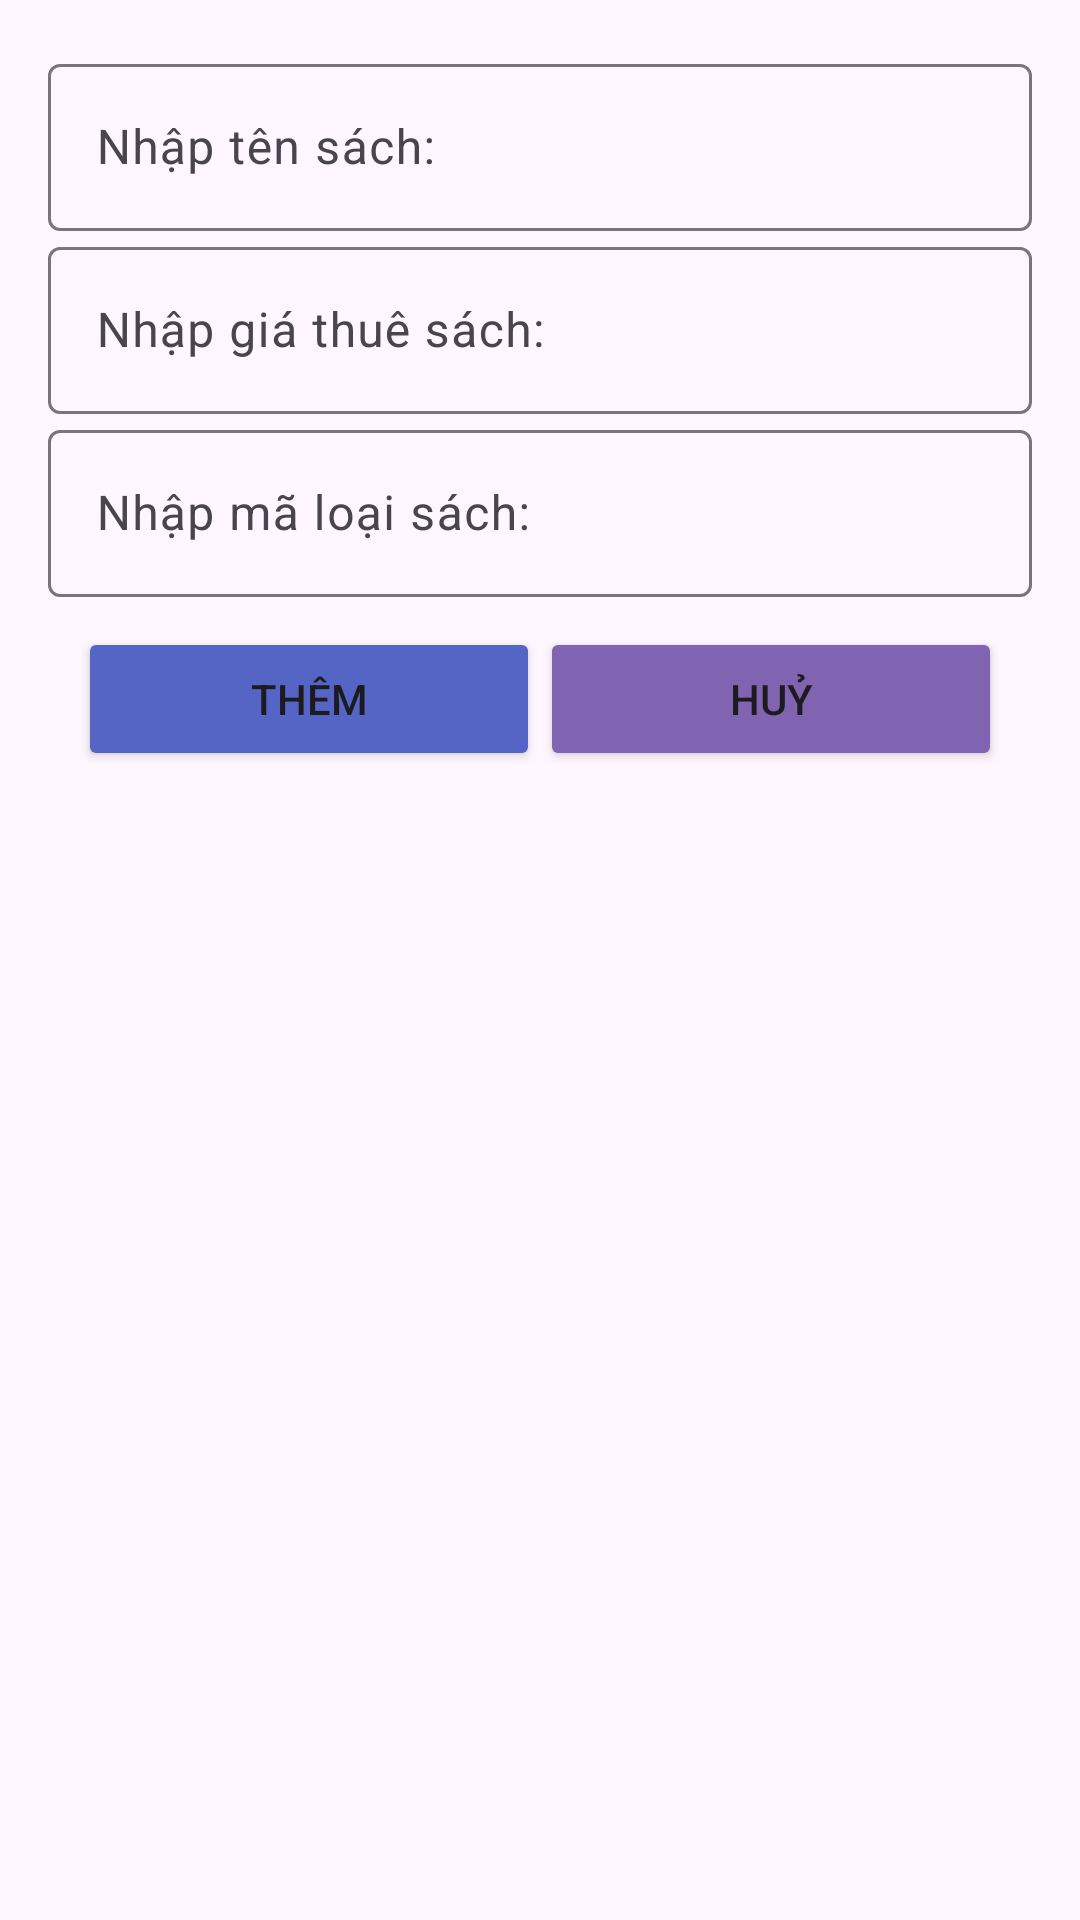

Write the Android layout XML for this screen, with the resource values it uses.
<!-- AndroidManifest.xml: application theme Theme.Anhndtph44878duanmaumobile -->
<!-- res/layout/layout_bottomsheet_themsach.xml -->
<?xml version="1.0" encoding="utf-8"?>
<LinearLayout xmlns:android="http://schemas.android.com/apk/res/android"
    xmlns:app="http://schemas.android.com/apk/res-auto"
    android:id="@+id/layOut_bottom_theloai"
    android:layout_width="match_parent"

    android:layout_height="match_parent"
    android:orientation="vertical"
    android:padding="16dp"
    app:behavior_hideable="true"
    app:behavior_peekHeight="0dp"
    app:layout_behavior="com.google.android.material.bottomsheet.BottomSheetBehavior">

    <com.google.android.material.textfield.TextInputLayout
        android:layout_width="match_parent"
        android:layout_height="wrap_content">

        <com.google.android.material.textfield.TextInputEditText
            android:id="@+id/edt_tensach"
            android:layout_width="match_parent"
            android:layout_height="wrap_content"
            android:hint="Nhập tên sách:" />
    </com.google.android.material.textfield.TextInputLayout>

    <com.google.android.material.textfield.TextInputLayout
        android:layout_width="match_parent"
        android:layout_height="wrap_content">

        <com.google.android.material.textfield.TextInputEditText
            android:id="@+id/edt_giathue"
            android:layout_width="match_parent"
            android:layout_height="wrap_content"
            android:hint="Nhập giá thuê sách:" />
    </com.google.android.material.textfield.TextInputLayout>

    <com.google.android.material.textfield.TextInputLayout
        android:layout_width="match_parent"
        android:layout_height="wrap_content">

        <com.google.android.material.textfield.TextInputEditText
            android:id="@+id/edt_tenloaisach_sach"
            android:layout_width="match_parent"
            android:layout_height="wrap_content"
            android:hint="Nhập mã loại sách:" />
    </com.google.android.material.textfield.TextInputLayout>

    <LinearLayout
        android:layout_width="match_parent"
        android:layout_height="wrap_content"
        android:layout_margin="10dp"
        android:orientation="horizontal"

        >

        <Button
            android:id="@+id/btn_themtensach"
            android:layout_width="0dp"
            android:layout_height="match_parent"
            android:layout_weight="1"
            android:backgroundTint="#5465C6"
            android:text="Thêm" />

        <Button
            android:id="@+id/btn_huySach"
            android:layout_width="0dp"
            android:layout_height="match_parent"
            android:layout_weight="1"
            android:backgroundTint="#8064B1"
            android:text="Huỷ" />
    </LinearLayout>

</LinearLayout>
<!-- resources referenced by this layout -->
<resources>
  <style name="Theme.Anhndtph44878duanmaumobile" parent="Base.Theme.Anhndtph44878duanmaumobile" />
  <style name="Base.Theme.Anhndtph44878duanmaumobile" parent="Theme.Material3.DayNight.NoActionBar">
          
          
      </style>
</resources>
